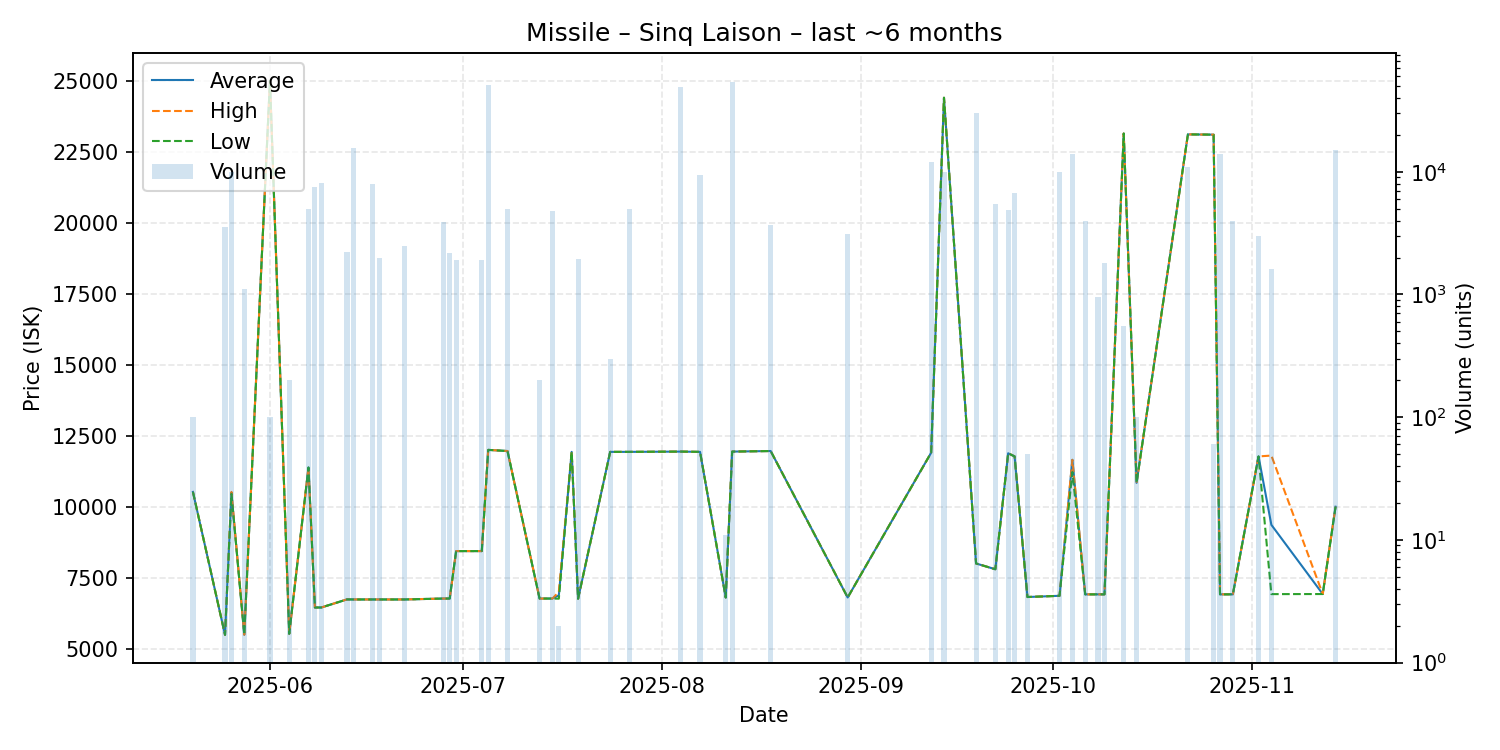

The file beside this chart, header and first rows:
date, average, highest, lowest, order_count, volume
2025-05-20, 10520, 10520, 10520, 1, 100
2025-05-25, 5486, 5486, 5486, 2, 3519
2025-05-26, 10480, 10520, 10450, 5, 10000
2025-05-28, 5492, 5492, 5492, 1, 1100
2025-06-01, 25000, 25000, 25000, 1, 100
2025-06-04, 5524, 5524, 5524, 1, 200
2025-06-07, 11380, 11380, 11380, 1, 5000
2025-06-08, 6450, 6450, 6450, 2, 7449
2025-06-09, 6450, 6450, 6450, 4, 8073
2025-06-13, 6735, 6735, 6735, 1, 2200
2025-06-14, 6733, 6733, 6733, 4, 15600
2025-06-17, 6733, 6733, 6733, 1, 8000
2025-06-18, 6733, 6733, 6733, 1, 2000
2025-06-22, 6733, 6733, 6733, 1, 2500
2025-06-28, 6765, 6765, 6765, 3, 3897
2025-06-29, 6765, 6765, 6765, 2, 2173
2025-06-30, 8436, 8436, 8436, 2, 1924
2025-07-04, 8436, 8436, 8436, 1, 1924
2025-07-05, 12000, 12000, 12000, 8, 51220
2025-07-08, 11960, 11960, 11960, 1, 5000
2025-07-13, 6765, 6765, 6765, 1, 200
2025-07-15, 6765, 6765, 6765, 1, 4800
2025-07-16, 6880, 7000, 6760, 2, 2
2025-07-18, 11930, 11930, 11930, 1, 1
2025-07-19, 6760, 6760, 6760, 1, 1929
2025-07-24, 11930, 11930, 11930, 1, 300
2025-07-27, 11930, 11930, 11930, 1, 5000
2025-08-04, 11940, 11940, 11940, 2, 49000
2025-08-07, 11930, 11930, 11930, 1, 9470
2025-08-11, 6802, 6802, 6802, 1, 11
2025-08-12, 11940, 11940, 11940, 4, 53880
2025-08-18, 11960, 11960, 11960, 1, 3667
2025-08-30, 6803, 6803, 6803, 2, 3131
2025-09-12, 11900, 11900, 11900, 7, 12000
2025-09-14, 24400, 24400, 24400, 2, 10000
2025-09-19, 8000, 8000, 8000, 1, 30000
2025-09-22, 7797, 7797, 7797, 2, 5456
2025-09-24, 11880, 11880, 11880, 1, 4850
2025-09-25, 11770, 11770, 11770, 3, 6658
2025-09-27, 6819, 6819, 6819, 1, 50
2025-10-02, 6862, 6862, 6862, 1, 10000
2025-10-04, 11650, 11650, 11220, 6, 14000
2025-10-06, 6912, 6912, 6912, 1, 4000
2025-10-08, 6913, 6913, 6913, 1, 955
2025-10-09, 6913, 6913, 6913, 1, 1817
2025-10-12, 23140, 23140, 23140, 2, 550
2025-10-14, 10840, 10840, 10840, 1, 100
2025-10-22, 23110, 23110, 23110, 2, 11000
2025-10-26, 23100, 23100, 23100, 1, 60
2025-10-27, 6913, 6913, 6913, 6, 14000
2025-10-29, 6914, 6914, 6914, 1, 3940
2025-11-02, 11770, 11770, 11770, 1, 3000
2025-11-04, 9360, 11800, 6921, 2, 1600
2025-11-12, 6924, 6924, 6924, 1, 1
2025-11-14, 9999, 9999, 9999, 6, 15000
